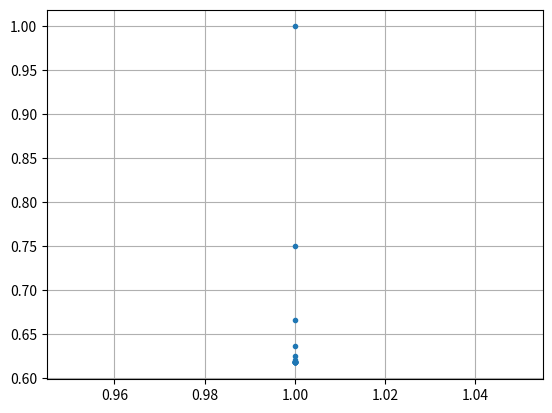

This chart was generated by the following Python code:
n = 2



import numpy as np
import numpy.random as nr
import numpy.linalg as nl

matA = nr.randint(1, 10, size=(n,n))
for p in range(n):
    matA[p, p] = nr.randint(10, 20)
matA = (matA * matA.T) ** 0.5
matA



vecX = np.ones(n)
vecX



vec_list = [vecX]



vecY = matA @ vecX
vecY



lam = abs(vecY).max()
lam



vecY *= 1.0 / lam
vecY



vec_list.append(vecY)



nl.norm(vecX - vecY)



vecX = vecY



vecY = matA @ vecX
vecY



lam = abs(vecY).max()
lam



vecY *= 1.0 / lam



vec_list.append(vecY)



nl.norm(vecX - vecY)



vecX = vecY



epsilon = 1e-7

for i in range(100000):
    vecY = matA @ vecX
    lam = abs(vecY).max()
    vecY *= 1.0 / lam

    vec_list.append(vecY)

    norm = nl.norm(vecX - vecY)
    if norm < epsilon:
        break

    vecX = vecY



print(f'lam = {lam}')
print(f'vecX = {vecX}')
print(f'vecY = {vecY}')
print(f'vecX - vecY = {vecX - vecY}')
print(f'counter = {i}')
print(f'norm = {norm}')



b = matA @ vecY



b / vecY



if 2 == n:
    vec_array = np.array(vec_list)
    vec_x = vec_array[:, 0]
    vec_y = vec_array[:, 1]

    import matplotlib.pyplot as plt

    plt.plot(vec_x, vec_y, '.')
    plt.grid(True)
    plt.savefig('vec_points.png', dpi=300)



def power_method(matA:np.ndarray, vecX:np.ndarray=None, epsilon:float=1e-7, n_iter_max:int=100000):
    n = matA.shape[0]
    
    if vecX is None:
        vecX = np.ones(n)

    for i in range(n_iter_max):

        vecY = matA @ vecX
        lam = abs(vecY).max()
        vecY *= 1.0 / lam

        norm = nl.norm(vecX - vecY)
        if norm < epsilon:
            break

        vecX = vecY


    return lam, vecY, i



lam, vecX, n = power_method(matA)

print(f'lam = {lam}')
print(f'vecX = {vecX}')
print(f'counter = {n}')



# stackoverfow.com/a/24634221
import os
os.system("printf '\a'");



